Image classification data set "brain_dataset" (jishwar710/stroke-detection-project on GitHub). Class labels (2): normal, stroke.

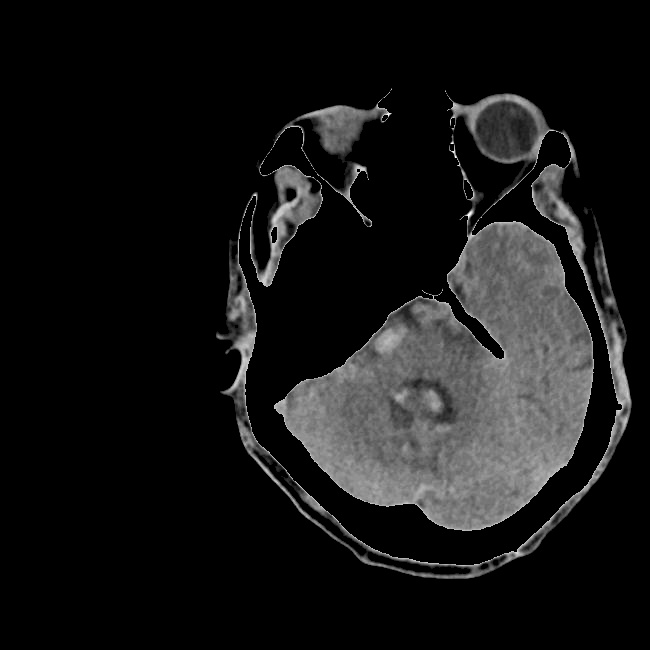
Label: stroke

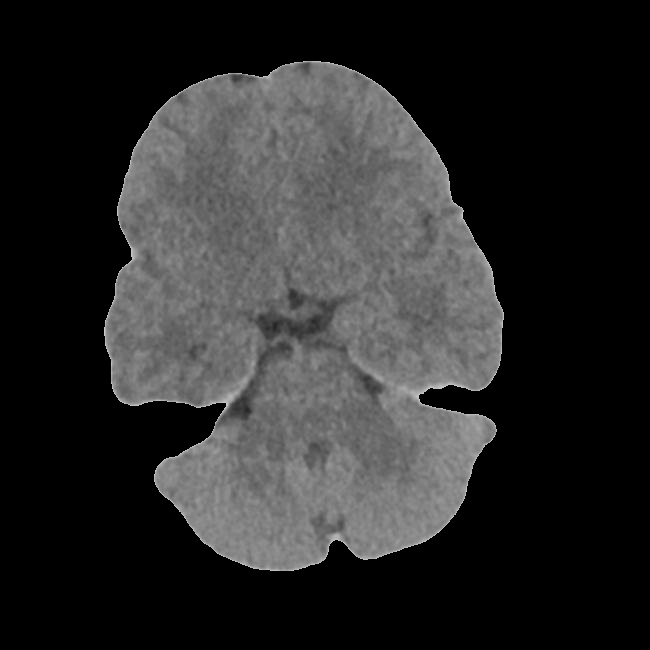
Label: normal

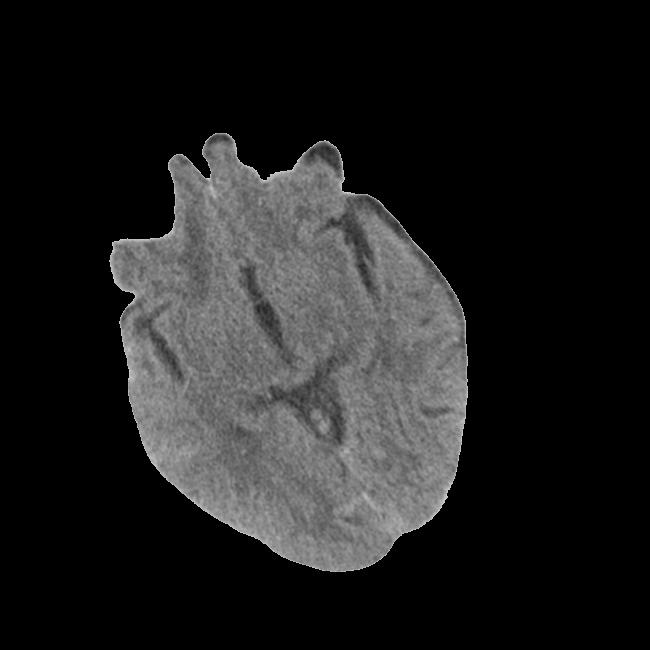
Label: stroke

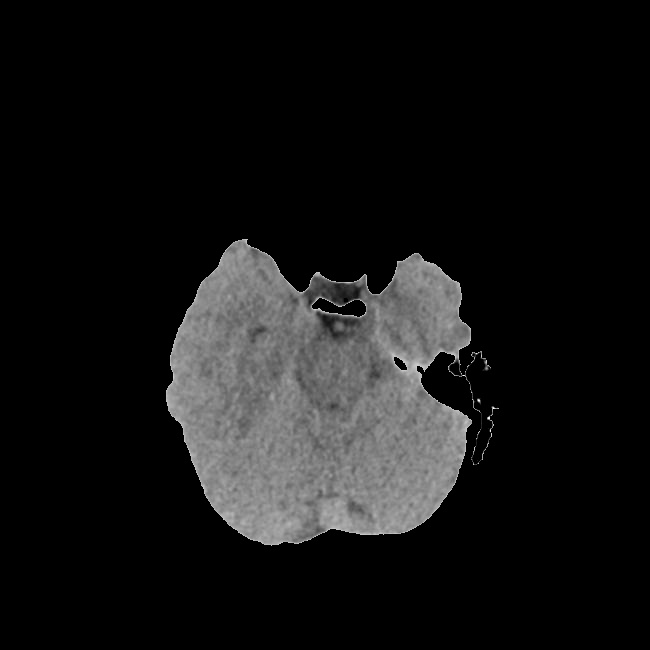
Label: normal
